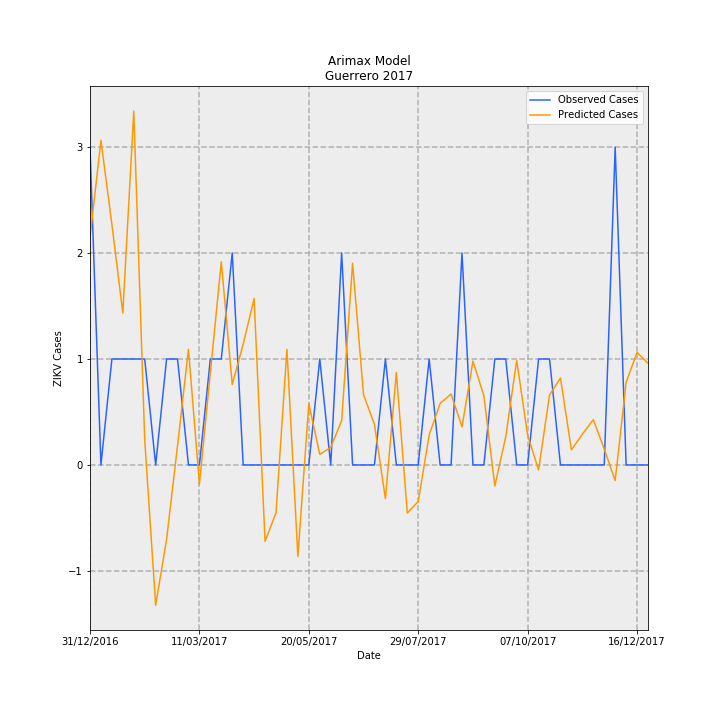

The data file committed next to this chart (first rows):
Date, predictions_incidence, observed_incidence, Predicted Cases, Observed Cases, error
31/12/2016, 0.06079, 0.08491, 2.148, 3.0, 0.8523
07/01/2017, 0.08672, 0.0, 3.064, 0.0, -3.064
14/01/2017, 0.06427, 0.0283, 2.271, 1.0, -1.271
21/01/2017, 0.0406, 0.0283, 1.434, 1.0, -0.4344
28/01/2017, 0.09453, 0.0283, 3.34, 1.0, -2.34
04/02/2017, 0.00681, 0.0283, 0.2406, 1.0, 0.7594
11/02/2017, -0.03749, 0.0, -1.325, 0.0, 1.325
18/02/2017, -0.01987, 0.0283, -0.702, 1.0, 1.702
25/02/2017, 0.00515, 0.0283, 0.182, 1.0, 0.818
04/03/2017, 0.03088, 0.0, 1.091, 0.0, -1.091
11/03/2017, -0.005152, 0.0, -0.182, 0.0, 0.182
18/03/2017, 0.02466, 0.0283, 0.8714, 1.0, 0.1286
25/03/2017, 0.05426, 0.0283, 1.917, 1.0, -0.917
01/04/2017, 0.02149, 0.05661, 0.7593, 2.0, 1.241
08/04/2017, 0.03225, 0.0, 1.14, 0.0, -1.14
15/04/2017, 0.04445, 0.0, 1.57, 0.0, -1.57
22/04/2017, -0.02043, 0.0, -0.7218, 0.0, 0.7218
29/04/2017, -0.01277, 0.0, -0.4513, 0.0, 0.4513
06/05/2017, 0.03088, 0.0, 1.091, 0.0, -1.091
13/05/2017, -0.02444, 0.0, -0.8637, 0.0, 0.8637
20/05/2017, 0.01635, 0.0, 0.5778, 0.0, -0.5778
27/05/2017, 0.002847, 0.0283, 0.1006, 1.0, 0.8994
03/06/2017, 0.004654, 0.0, 0.1645, 0.0, -0.1645
10/06/2017, 0.01184, 0.05661, 0.4183, 2.0, 1.582
17/06/2017, 0.05389, 0.0, 1.904, 0.0, -1.904
24/06/2017, 0.01878, 0.0, 0.6635, 0.0, -0.6635
01/07/2017, 0.01081, 0.0, 0.3818, 0.0, -0.3818
08/07/2017, -0.008991, 0.0283, -0.3177, 1.0, 1.318
15/07/2017, 0.0247, 0.0, 0.8727, 0.0, -0.8727
22/07/2017, -0.01284, 0.0, -0.4537, 0.0, 0.4537
29/07/2017, -0.009774, 0.0, -0.3454, 0.0, 0.3454
05/08/2017, 0.008016, 0.0283, 0.2832, 1.0, 0.7168
12/08/2017, 0.01642, 0.0, 0.5802, 0.0, -0.5802
19/08/2017, 0.01896, 0.0, 0.6698, 0.0, -0.6698
26/08/2017, 0.01017, 0.05661, 0.3593, 2.0, 1.641
02/09/2017, 0.02775, 0.0, 0.9805, 0.0, -0.9805
09/09/2017, 0.01847, 0.0, 0.6525, 0.0, -0.6525
16/09/2017, -0.005603, 0.0283, -0.198, 1.0, 1.198
23/09/2017, 0.007517, 0.0283, 0.2656, 1.0, 0.7344
30/09/2017, 0.02794, 0.0, 0.9873, 0.0, -0.9873
07/10/2017, 0.007928, 0.0, 0.2801, 0.0, -0.2801
14/10/2017, -0.001338, 0.0283, -0.04728, 1.0, 1.047
21/10/2017, 0.01866, 0.0283, 0.6594, 1.0, 0.3406
28/10/2017, 0.02322, 0.0, 0.8205, 0.0, -0.8205
04/11/2017, 0.00402, 0.0, 0.142, 0.0, -0.142
11/11/2017, 0.008212, 0.0, 0.2901, 0.0, -0.2901
18/11/2017, 0.0121, 0.0, 0.4274, 0.0, -0.4274
25/11/2017, 0.004255, 0.0, 0.1503, 0.0, -0.1503
02/12/2017, -0.00418, 0.08491, -0.1477, 3.0, 3.148
09/12/2017, 0.02203, 0.0, 0.7783, 0.0, -0.7783
16/12/2017, 0.03006, 0.0, 1.062, 0.0, -1.062
23/12/2017, 0.02717, 0.0, 0.9601, 0.0, -0.9601
